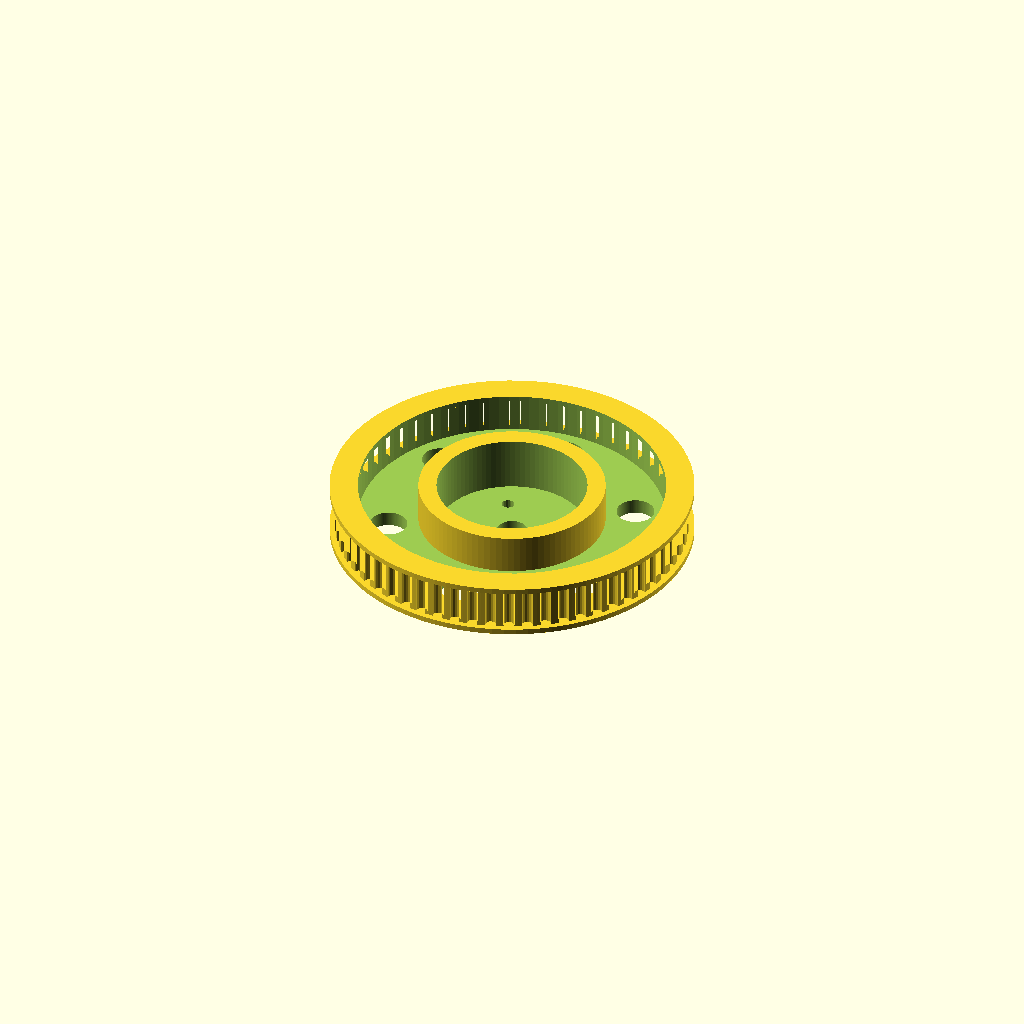
Cell 1 — every parameter at its default value.
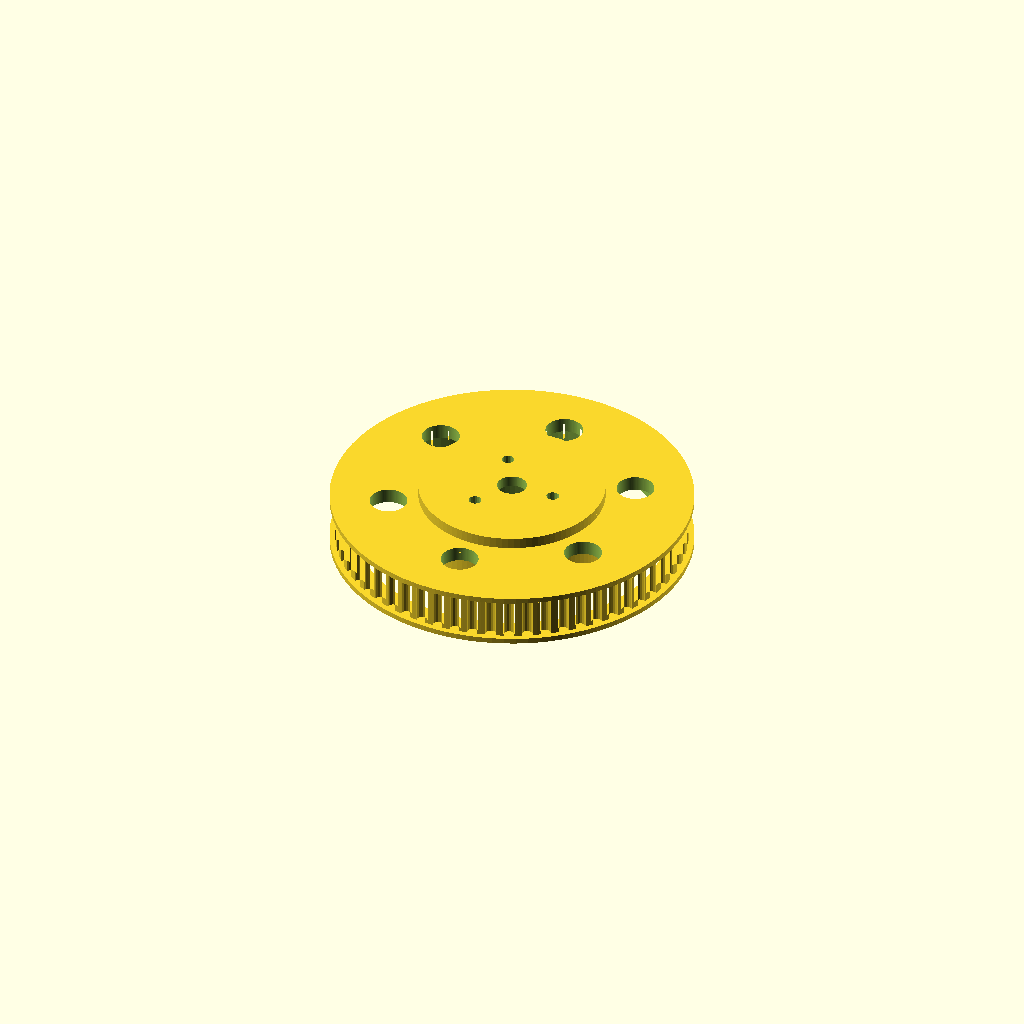
Cell 2: orient_for_print = false (everything else at default).
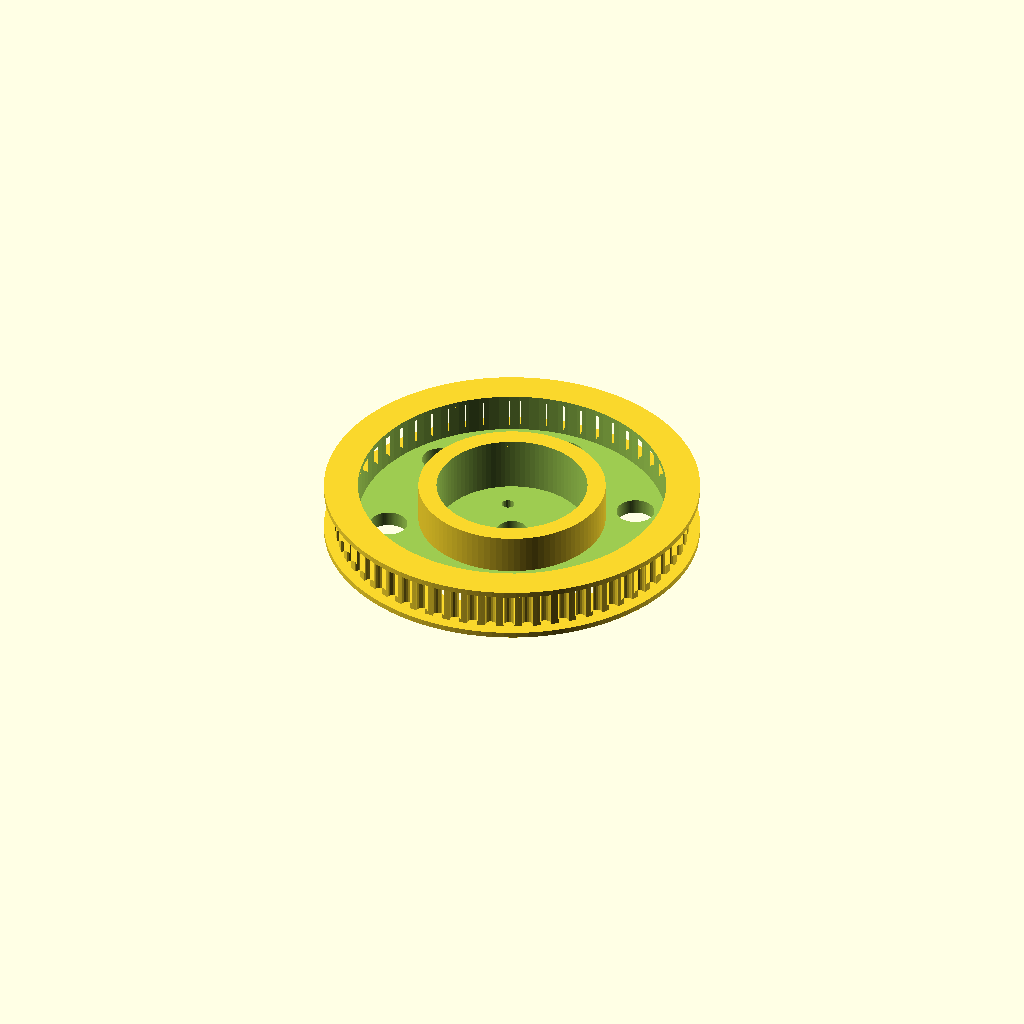
Cell 3 — pulley_fl_over set to 3, the other parameters unchanged.
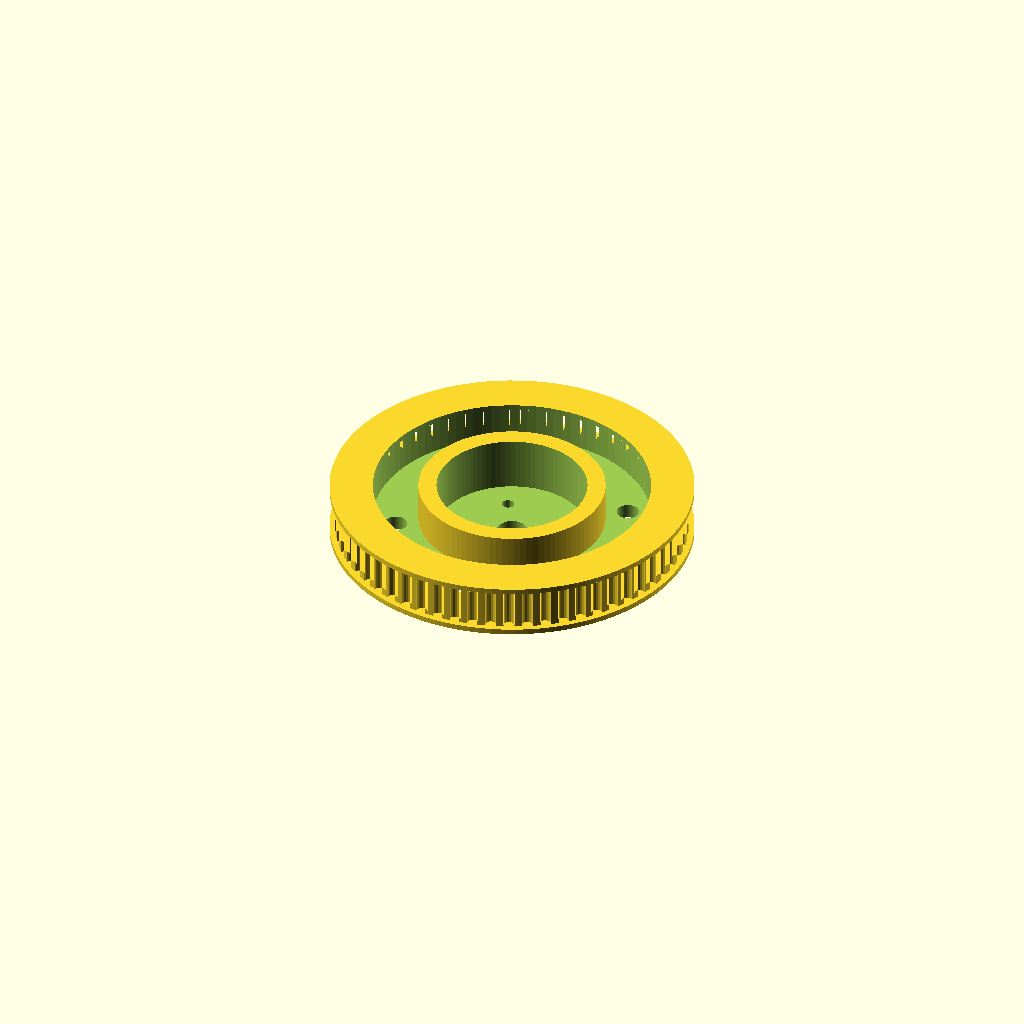
Cell 4: pulley_rim_t = 8 (everything else at default).
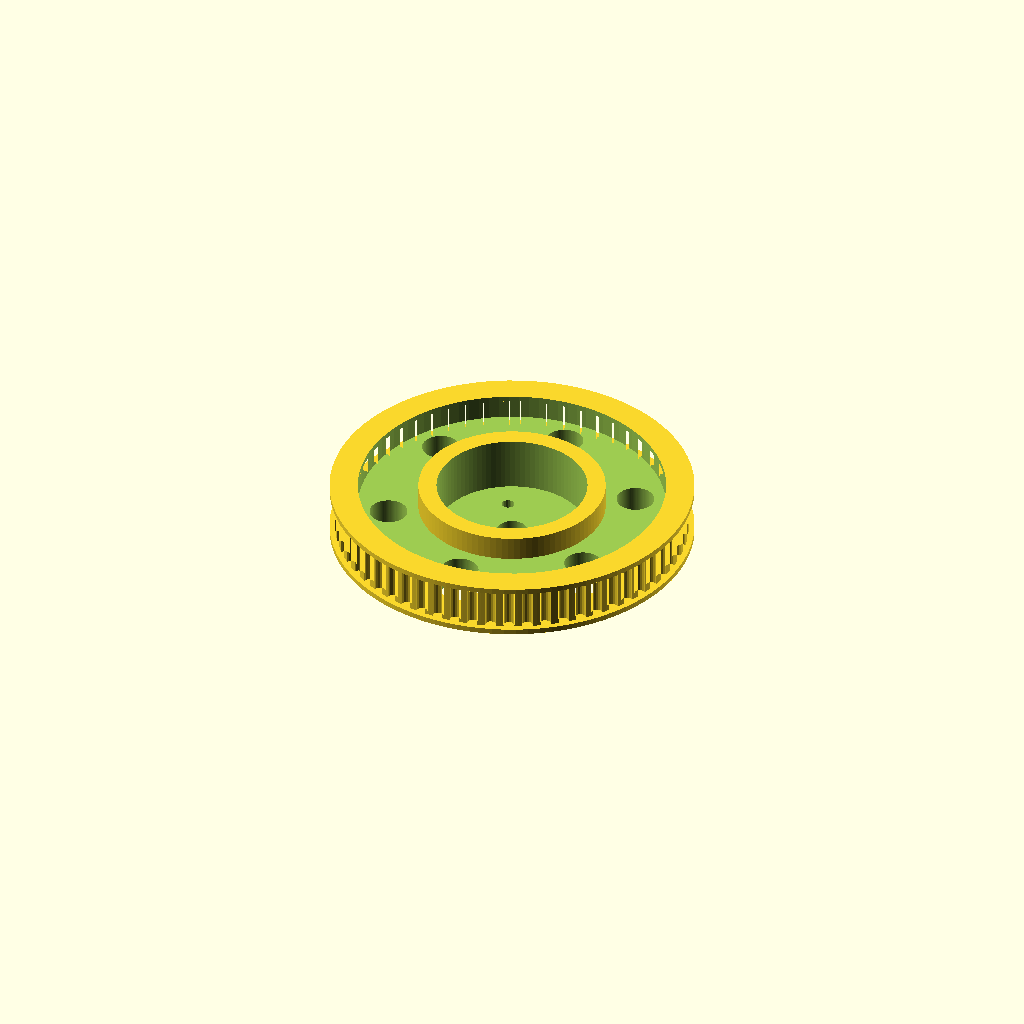
Cell 5 — pulley_web_t set to 8, the other parameters unchanged.
One fixed orthographic camera (rotation 55°, 0°, 25°; colour scheme Cornfield) for every cell.
OpenSCAD source file wrist-belt/pitch_pulley.scad:
// HTD 5M pitch pulley. Slides onto the yoke's pitch shaft outside the left leg
// and bolts to the shaft end with 3x M3. Local axis = Z, z = 0 is the face
// towards the leg.

include <wrist_params.scad>

orient_for_print = true;   // end plate on the bed

pulley_bore_d = 2 * pitch_shaft_r + 0.3;
pulley_fl_over = 1.5;
pulley_hub_r  = pitch_shaft_r + 5;
pulley_rim_t  = 4;      // rim under the tooth roots
pulley_web_t  = 4;      // web on the end plate side

module pitch_pulley() {
    fr = htd_ro(pitch_teeth) + pulley_fl_over;
    rim_in = htd_root(pitch_teeth) - pulley_rim_t;
    // lightening holes in the web, if there is room
    hole_d = rim_in - pulley_hub_r - 6;
    hole_r = (rim_in + pulley_hub_r) / 2;
    hole_n = min(6, floor(2 * PI * hole_r / (hole_d + 5)));
    difference() {
        union() {
            cylinder(r = fr, h = pitch_fl_t);
            translate([0, 0, pitch_fl_t]) htd_teeth(pitch_teeth, pitch_band_h);
            translate([0, 0, pitch_fl_t + pitch_band_h]) cylinder(r = fr, h = pitch_fl_t);
            translate([0, 0, pitch_pulley_len - eps]) cylinder(r = pulley_hub_r, h = pitch_plate_t + eps);
        }
        translate([0, 0, -1]) cylinder(d = pulley_bore_d, h = pitch_pulley_len + 1);
        // hollow between hub and rim, open towards the leg
        if (rim_in > pulley_hub_r + 2) translate([0, 0, -1]) difference() {
            cylinder(r = rim_in, h = pitch_pulley_len - pulley_web_t + 1);
            cylinder(r = pulley_hub_r, h = pitch_pulley_len + 2);
        }
        if (hole_d >= 6) for (i = [0 : hole_n - 1]) rotate([0, 0, i * 360 / hole_n + 30])
            translate([hole_r, 0, -1]) cylinder(d = hole_d, h = pitch_pulley_len + 2);
        translate([0, 0, pitch_pulley_len - 1]) cylinder(d = 8, h = pitch_plate_t + 2);
        for (i = [0 : 2]) rotate([0, 0, i * 120]) translate([pitch_screw_pcd / 2, 0, pitch_pulley_len - 1])
            cylinder(d = 3.4, h = pitch_plate_t + 2, $fn = 20);
    }
}

if (orient_for_print) translate([0, 0, pitch_pulley_len + pitch_plate_t]) mirror([0, 0, 1]) pitch_pulley();
else pitch_pulley();
Customizer parameters (derived from the source; name, type, default, range or options):
orient_for_print: bool, default true
pulley_fl_over: number, default 1.5
pulley_rim_t: number, default 4
pulley_web_t: number, default 4
